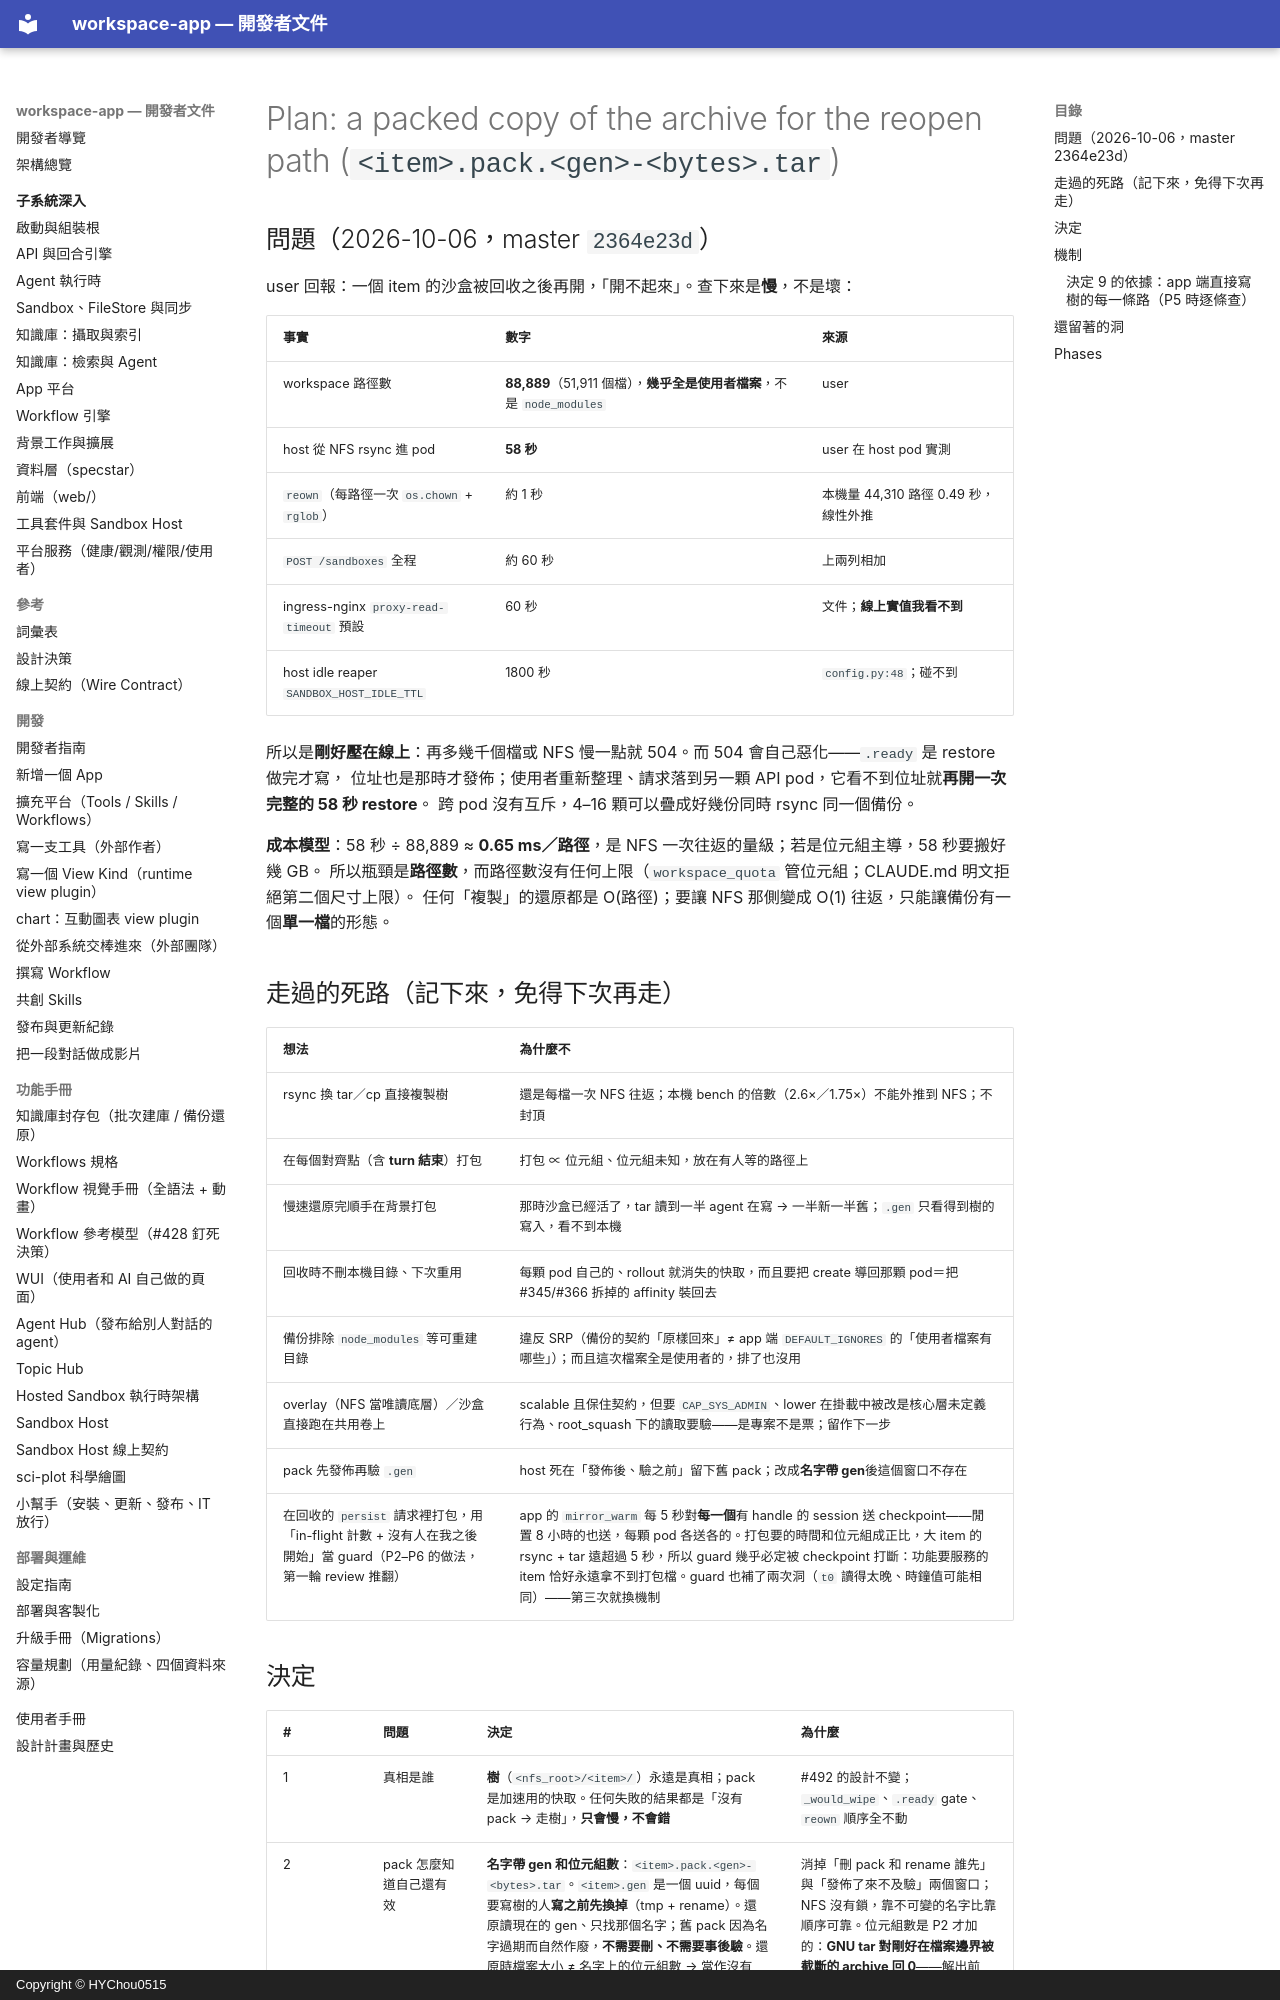

repository: HYChou0515/ai-workspace · page: plan-archive-pack/index.html · generator: mkdocs · copyright: Copyright © HYChou0515

# Plan: a packed copy of the archive for the reopen path (`<item>.pack.<gen>-<bytes>.tar`)

## 問題（2026-10-06，master `2364e23d`）

user 回報：一個 item 的沙盒被回收之後再開，「開不起來」。查下來是**慢**，不是壞：

| 事實 | 數字 | 來源 |
|---|---|---|
| workspace 路徑數 | **88,889**（51,911 個檔），**幾乎全是使用者檔案**，不是 `node_modules` | user |
| host 從 NFS rsync 進 pod | **58 秒** | user 在 host pod 實測 |
| `reown`（每路徑一次 `os.chown` + `rglob`） | 約 1 秒 | 本機量 44,310 路徑 0.49 秒，線性外推 |
| `POST /sandboxes` 全程 | 約 60 秒 | 上兩列相加 |
| ingress-nginx `proxy-read-timeout` 預設 | 60 秒 | 文件；**線上實值我看不到** |
| host idle reaper `SANDBOX_HOST_IDLE_TTL` | 1800 秒 | `config.py:48`；碰不到 |

所以是**剛好壓在線上**：再多幾千個檔或 NFS 慢一點就 504。而 504 會自己惡化——`.ready` 是 restore 做完才寫，
位址也是那時才發佈；使用者重新整理、請求落到另一顆 API pod，它看不到位址就**再開一次完整的 58 秒 restore**。
跨 pod 沒有互斥，4–16 顆可以疊成好幾份同時 rsync 同一個備份。

**成本模型**：58 秒 ÷ 88,889 ≈ **0.65 ms／路徑**，是 NFS 一次往返的量級；若是位元組主導，58 秒要搬好幾 GB。
所以瓶頸是**路徑數**，而路徑數沒有任何上限（`workspace_quota` 管位元組；CLAUDE.md 明文拒絕第二個尺寸上限）。
任何「複製」的還原都是 O(路徑)；要讓 NFS 那側變成 O(1) 往返，只能讓備份有一個**單一檔**的形態。

## 走過的死路（記下來，免得下次再走）

| 想法 | 為什麼不 |
|---|---|
| rsync 換 tar／cp 直接複製樹 | 還是每檔一次 NFS 往返；本機 bench 的倍數（2.6×／1.75×）不能外推到 NFS；不封頂 |
| 在每個對齊點（含 **turn 結束**）打包 | 打包 ∝ 位元組、位元組未知，放在有人等的路徑上 |
| 慢速還原完順手在背景打包 | 那時沙盒已經活了，tar 讀到一半 agent 在寫 → 一半新一半舊；`.gen` 只看得到樹的寫入，看不到本機 |
| 回收時不刪本機目錄、下次重用 | 每顆 pod 自己的、rollout 就消失的快取，而且要把 create 導回那顆 pod＝把 #345/#366 拆掉的 affinity 裝回去 |
| 備份排除 `node_modules` 等可重建目錄 | 違反 SRP（備份的契約「原樣回來」≠ app 端 `DEFAULT_IGNORES` 的「使用者檔案有哪些」）；而且這次檔案全是使用者的，排了也沒用 |
| overlay（NFS 當唯讀底層）／沙盒直接跑在共用卷上 | scalable 且保住契約，但要 `CAP_SYS_ADMIN`、lower 在掛載中被改是核心層未定義行為、root_squash 下的讀取要驗——是專案不是票；留作下一步 |
| pack 先發佈再驗 `.gen` | host 死在「發佈後、驗之前」留下舊 pack；改成**名字帶 gen**後這個窗口不存在 |
| 在回收的 `persist` 請求裡打包，用「in-flight 計數 + 沒有人在我之後開始」當 guard（P2–P6 的做法，第一輪 review 推翻） | app 的 `mirror_warm` 每 5 秒對**每一個**有 handle 的 session 送 checkpoint——閒置 8 小時的也送，每顆 pod 各送各的。打包要的時間和位元組成正比，大 item 的 rsync + tar 遠超過 5 秒，所以 guard 幾乎必定被 checkpoint 打斷：功能要服務的 item 恰好永遠拿不到打包檔。guard 也補了兩次洞（`t0` 讀得太晚、時鐘值可能相同）——第三次就換機制 |
